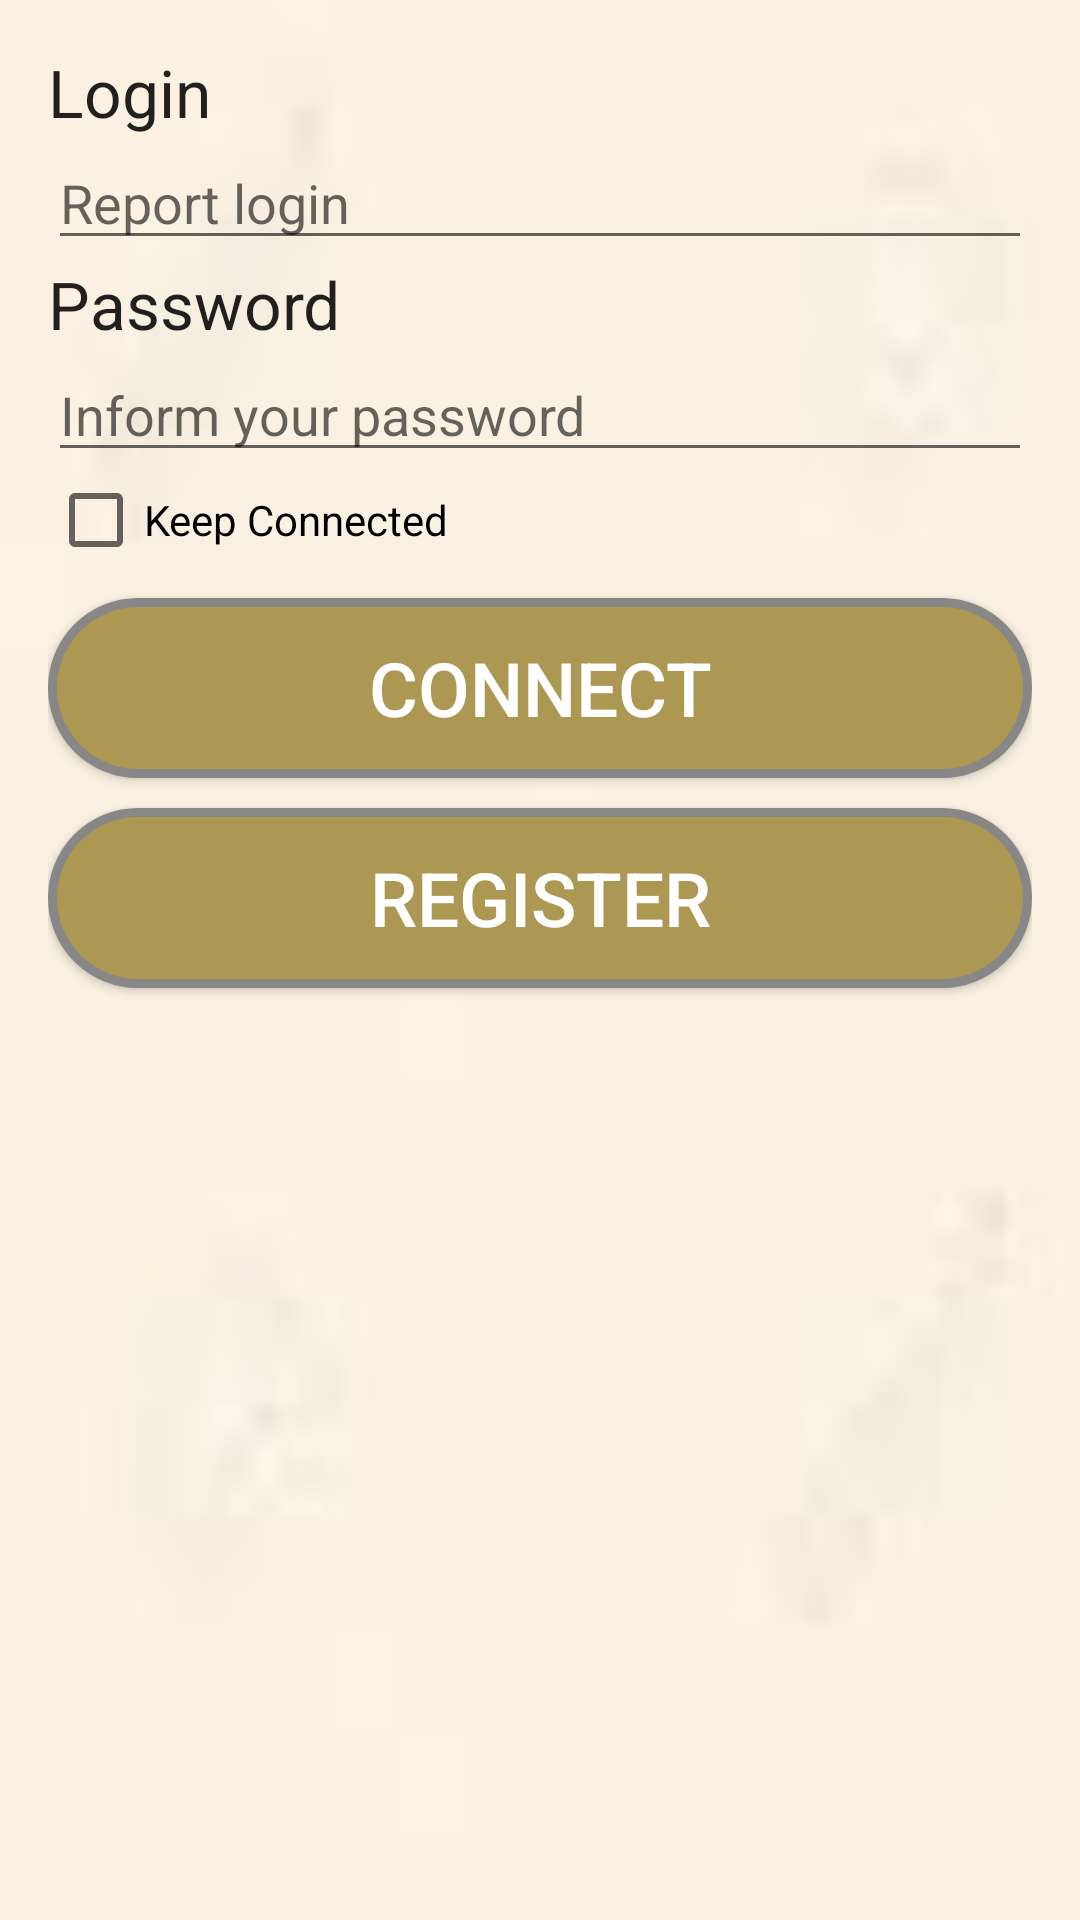

The Android layout XML behind this screen, and the referenced resources:
<!-- AndroidManifest.xml: activity theme FullScreen -->
<!-- res/layout/activity_login.xml -->
<?xml version="1.0" encoding="utf-8"?>
<LinearLayout xmlns:android="http://schemas.android.com/apk/res/android"
    xmlns:tools="http://schemas.android.com/tools"
    android:layout_width="match_parent"
    android:layout_height="match_parent"
    android:orientation="vertical"
    android:paddingBottom="@dimen/activity_vertical_margin"
    android:paddingLeft="@dimen/activity_horizontal_margin"
    android:paddingRight="@dimen/activity_horizontal_margin"
    android:paddingTop="@dimen/activity_vertical_margin"
    android:background="@drawable/imagebackground"
    tools:context="br.com.listaclientes.listaclientes.LoginActivity">

    <TextView
        android:id="@+id/tvLogin"
        android:layout_width="wrap_content"
        android:layout_height="wrap_content"
        android:text="@string/txt_login"
        android:textAppearance="?android:attr/textAppearanceLarge"/>

    <EditText
        android:layout_below="@+id/tvLogin"
        android:id="@+id/etLogin"
        android:layout_width="match_parent"
        android:layout_height="wrap_content"
        android:hint="@string/hint_login"/>

    <TextView
        android:layout_below="@+id/etLogin"
        android:id="@+id/tvSenha"
        android:layout_width="wrap_content"
        android:layout_height="wrap_content"
        android:text="@string/txt_senha"
        android:textAppearance="?android:attr/textAppearanceLarge"/>

    <EditText
        android:layout_below="@+id/tvSenha"
        android:id="@+id/etSenha"
        android:layout_width="match_parent"
        android:layout_height="wrap_content"
        android:hint="@string/hint_senha"
        android:inputType="textPassword"/>

    <CheckBox
        android:id="@+id/checkManterConectador"
        android:layout_width="match_parent"
        android:layout_height="wrap_content"
        android:text="@string/check_manter_conectado" />

    <Button
        android:layout_below="@+id/etSenha"
        android:id="@+id/button"
        android:layout_width="match_parent"
        android:layout_height="wrap_content"
        android:onClick="logar"
        android:text="@string/botao_login"
        android:background="@drawable/botoes"
        android:textColor="@color/colorButton"
        android:textSize="@dimen/botao_tamanho_texto"
        android:layout_marginTop="@dimen/button_margin"/>

    <Button
        android:layout_below="@+id/button"
        android:id="@+id/btnNovoCadastro"
        android:layout_width="match_parent"
        android:layout_height="wrap_content"
        android:onClick="novoCadastro"
        android:text="@string/botao_cadastrar"
        android:background="@drawable/botoes"
        android:textColor="@color/colorButton"
        android:textSize="@dimen/botao_tamanho_texto"
        android:layout_marginTop="@dimen/button_margin"/>

</LinearLayout>
<!-- resources referenced by this layout -->
<resources>
  <color name="colorButton">#FFFFFF</color>
  <dimen name="activity_horizontal_margin">16dp</dimen>
  <dimen name="activity_vertical_margin">16dp</dimen>
  <dimen name="botao_tamanho_texto">25sp</dimen>
  <dimen name="button_margin">10dp</dimen>
  <!-- drawable botoes (drawable) -->
  <?xml version="1.0" encoding="utf-8"?>
  <shape xmlns:android="http://schemas.android.com/apk/res/android" android:shape="rectangle" >
      <corners
          android:radius="30dp"
          />
      <solid
          android:color="#ac9753"
          />
      <padding
          android:left="0dp"
          android:top="0dp"
          android:right="0dp"
          android:bottom="0dp"
          />
      <size
          android:width="270dp"
          android:height="60dp"
          />
      <stroke
          android:width="3dp"
          android:color="#878787"
  
          />
  </shape>
  <!-- drawable imagebackground: jpg bitmap (drawable, 19592 bytes) -->
  <string name="botao_cadastrar">Register</string>
  <string name="botao_login">Connect</string>
  <string name="check_manter_conectado">Keep Connected</string>
  <string name="hint_login">Report login</string>
  <string name="hint_senha">Inform your password</string>
  <string name="txt_login">Login</string>
  <string name="txt_senha">Password</string>
  <style name="FullScreen" parent="AppTheme">
          <item name="windowActionBar">false</item>
          <item name="windowNoTitle">true</item>
          <item name="android:windowFullscreen">true</item>
      </style>
  <style name="AppTheme" parent="Theme.AppCompat.Light.DarkActionBar">
          
          <item name="colorPrimary">@color/colorPrimary</item>
          <item name="colorPrimaryDark">@color/colorPrimaryDark</item>
          <item name="colorAccent">@color/colorAccent</item>
  
      </style>
  <color name="colorPrimary">#009688</color>
  <color name="colorPrimaryDark">#00796B</color>
  <color name="colorAccent">#8BC34A</color>
</resources>
